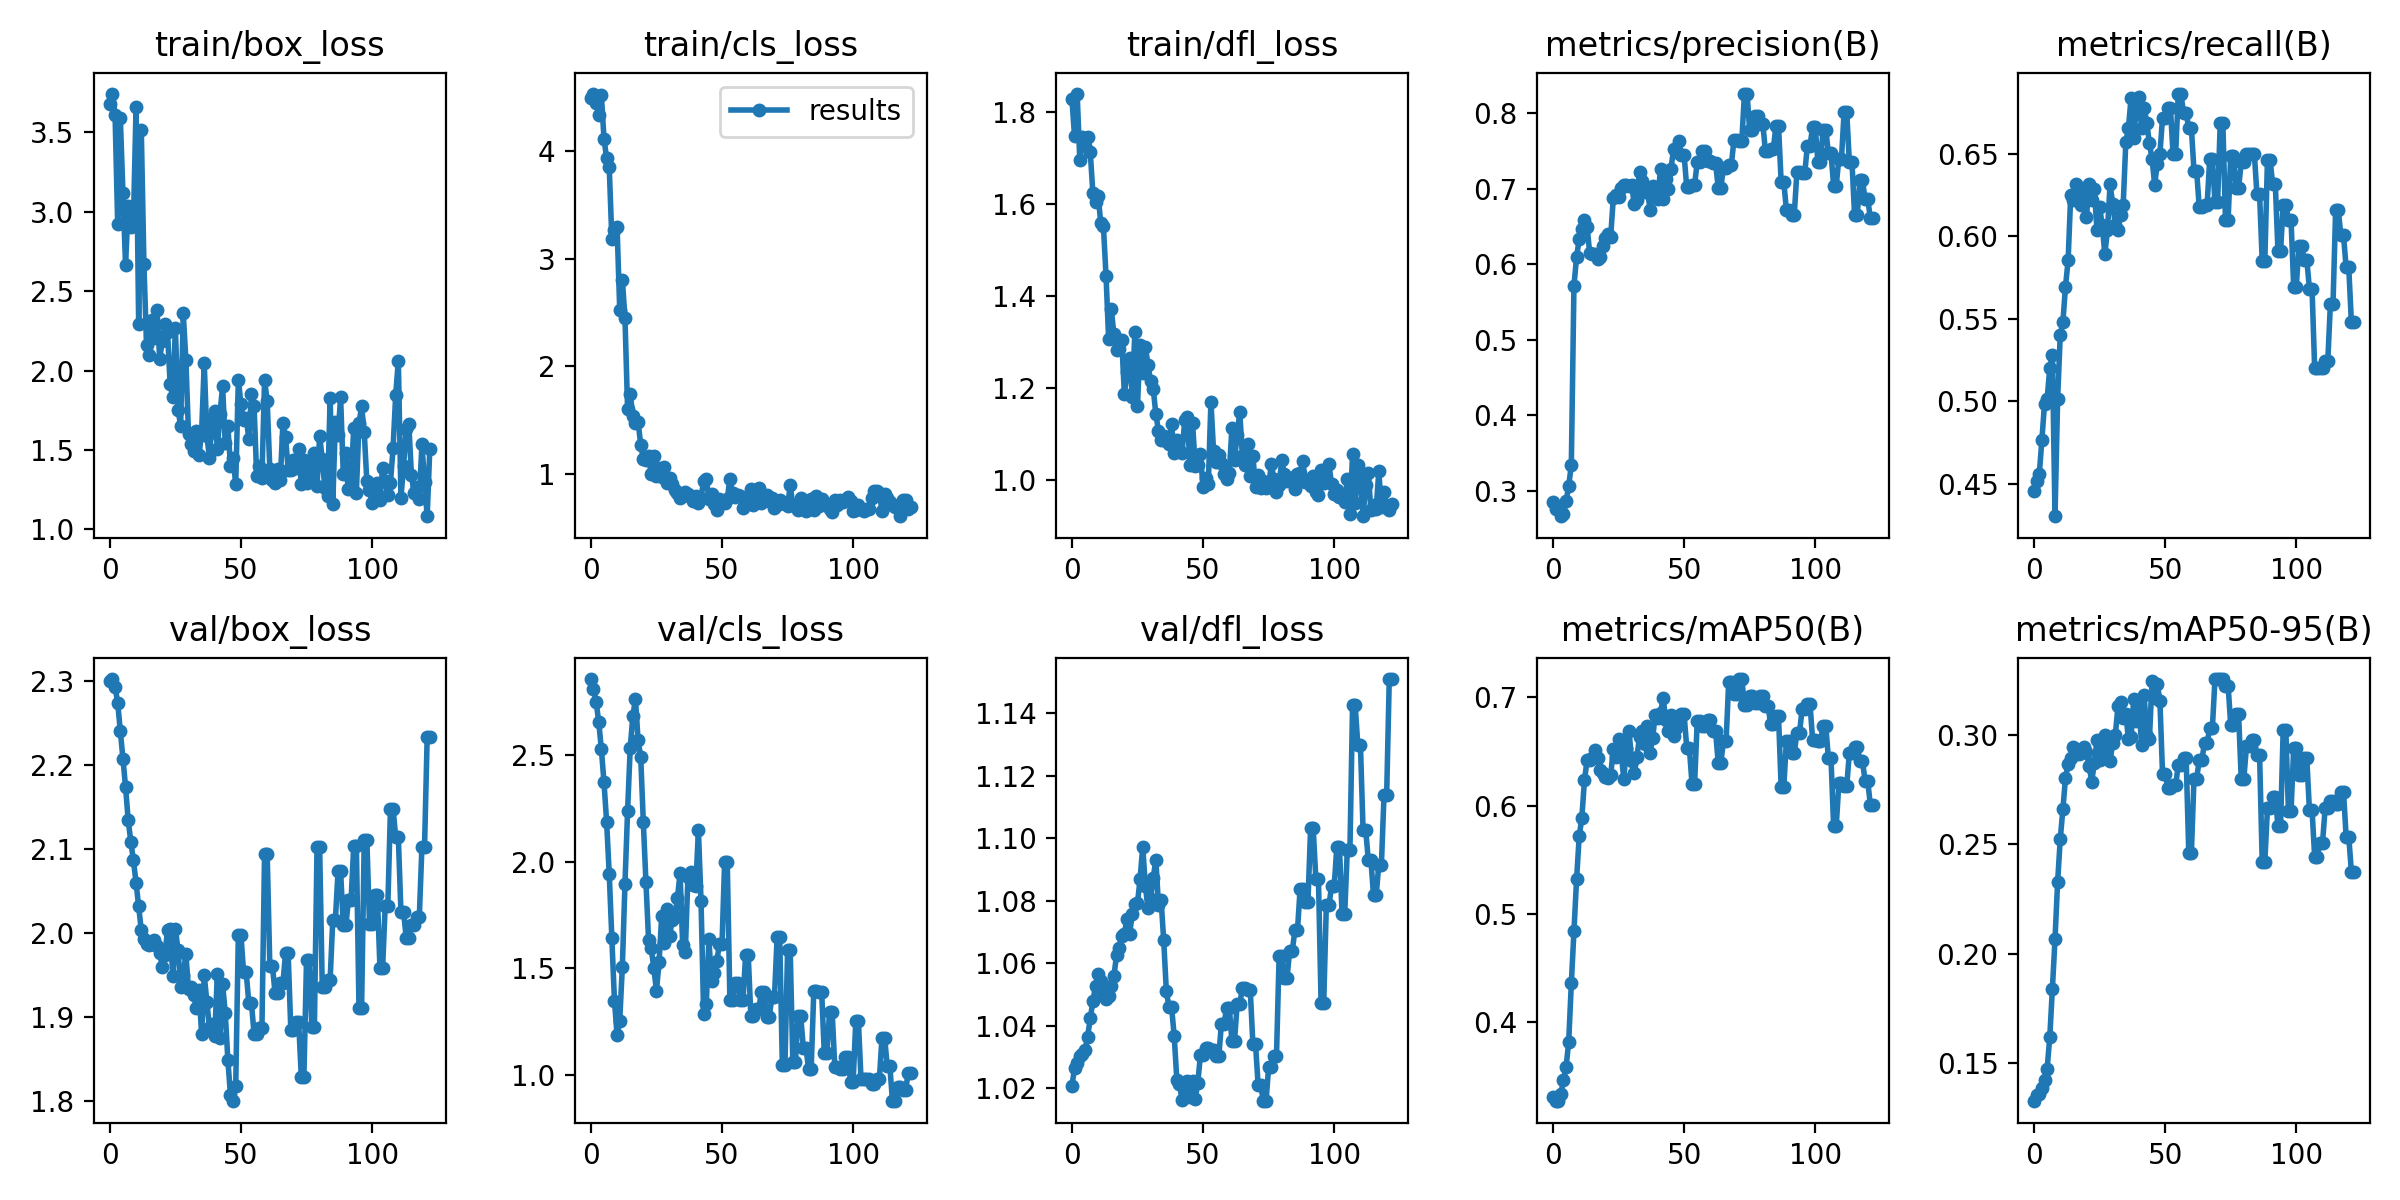

Values plotted in this chart, from the file beside it:
epoch, train/box_loss, train/cls_loss, train/dfl_loss, metrics/precision(B), metrics/recall(B), metrics/mAP50(B), metrics/mAP50-95(B), val/box_loss, val/cls_loss, val/dfl_loss, lr/pg0, lr/pg1, lr/pg2
0, 3.679, 4.493, 1.829, 0.2846, 0.4458, 0.3316, 0.1323, 2.3, 2.858, 1.021, 0.1, 0, 0
1, 3.743, 4.536, 1.748, 0.2761, 0.452, 0.3276, 0.1353, 2.303, 2.808, 1.026, 0.0991, 9.967e-05, 9.967e-05
2, 3.611, 4.454, 1.84, 0.2761, 0.4558, 0.3271, 0.1359, 2.293, 2.75, 1.028, 0.0982, 0.0001987, 0.0001987
3, 2.922, 4.337, 1.696, 0.2658, 0.4768, 0.334, 0.1386, 2.274, 2.655, 1.03, 0.0973, 0.000297, 0.000297
4, 3.593, 4.527, 1.746, 0.2683, 0.4985, 0.3466, 0.1421, 2.24, 2.528, 1.031, 0.09639, 0.0003947, 0.0003947
5, 3.121, 4.12, 1.727, 0.286, 0.5016, 0.3587, 0.1474, 2.208, 2.373, 1.032, 0.09549, 0.0004917, 0.0004917
6, 2.664, 3.937, 1.747, 0.306, 0.5201, 0.3823, 0.1616, 2.174, 2.189, 1.036, 0.09459, 0.0005881, 0.0005881
7, 3.035, 3.857, 1.713, 0.3342, 0.5283, 0.4361, 0.1838, 2.134, 1.943, 1.042, 0.09368, 0.0006838, 0.0006838
8, 2.904, 3.182, 1.623, 0.5713, 0.4303, 0.484, 0.2065, 2.109, 1.642, 1.048, 0.09278, 0.0007789, 0.0007789
9, 2.937, 3.264, 1.604, 0.6092, 0.5016, 0.532, 0.2328, 2.086, 1.346, 1.053, 0.09187, 0.0008733, 0.0008733
10, 3.659, 3.293, 1.619, 0.6333, 0.5401, 0.5715, 0.2524, 2.06, 1.186, 1.056, 0.09097, 0.000967, 0.000967
11, 2.291, 2.527, 1.558, 0.6467, 0.548, 0.5886, 0.266, 2.031, 1.255, 1.054, 0.09006, 0.00106, 0.00106
12, 3.513, 2.806, 1.552, 0.6579, 0.5697, 0.6233, 0.2805, 2.003, 1.508, 1.05, 0.08915, 0.001153, 0.001153
13, 2.674, 2.453, 1.445, 0.6496, 0.5855, 0.6417, 0.2868, 1.992, 1.896, 1.048, 0.08824, 0.001244, 0.001244
14, 2.159, 1.602, 1.306, 0.6148, 0.6254, 0.6423, 0.2897, 1.987, 2.238, 1.049, 0.08733, 0.001335, 0.001335
15, 2.1, 1.744, 1.371, 0.6129, 0.6223, 0.6443, 0.2944, 1.986, 2.534, 1.053, 0.08643, 0.001426, 0.001426
16, 2.316, 1.54, 1.318, 0.613, 0.6316, 0.651, 0.2937, 1.987, 2.682, 1.056, 0.08552, 0.001515, 0.001515
17, 2.206, 1.471, 1.282, 0.6071, 0.6285, 0.6441, 0.2913, 1.992, 2.763, 1.062, 0.0846, 0.001605, 0.001605
18, 2.384, 1.487, 1.285, 0.6094, 0.6192, 0.6324, 0.2921, 1.985, 2.569, 1.065, 0.08369, 0.001693, 0.001693
19, 2.076, 1.271, 1.303, 0.6233, 0.625, 0.63, 0.2947, 1.976, 2.493, 1.069, 0.08278, 0.001781, 0.001781
20, 2.184, 1.139, 1.187, 0.6342, 0.6119, 0.6263, 0.2922, 1.96, 2.185, 1.069, 0.08187, 0.001868, 0.001868
21, 2.291, 1.13, 1.235, 0.6403, 0.6316, 0.6256, 0.286, 1.973, 1.904, 1.074, 0.08095, 0.001955, 0.001955
22, 2.244, 1.161, 1.266, 0.6362, 0.6223, 0.6278, 0.2788, 2.004, 1.633, 1.069, 0.08004, 0.00204, 0.00204
23, 1.913, 1.002, 1.181, 0.6871, 0.6285, 0.6525, 0.2873, 2.005, 1.595, 1.076, 0.07913, 0.002125, 0.002125
24, 1.831, 1.166, 1.322, 0.6914, 0.6037, 0.6451, 0.2977, 1.948, 1.502, 1.079, 0.07821, 0.00221, 0.00221
25, 2.266, 0.9752, 1.161, 0.6892, 0.618, 0.6617, 0.2885, 2.005, 1.395, 1.079, 0.07729, 0.002294, 0.002294
26, 1.754, 1.058, 1.294, 0.701, 0.6068, 0.6488, 0.2932, 1.98, 1.53, 1.087, 0.07638, 0.002377, 0.002377
27, 1.653, 0.9724, 1.232, 0.7041, 0.5893, 0.6245, 0.3002, 1.936, 1.744, 1.097, 0.07546, 0.002459, 0.002459
28, 2.361, 1.064, 1.29, 0.7043, 0.6037, 0.6532, 0.2974, 1.95, 1.619, 1.085, 0.07454, 0.002541, 0.002541
29, 2.066, 0.9136, 1.251, 0.7038, 0.6316, 0.6688, 0.2883, 1.975, 1.779, 1.078, 0.07362, 0.002622, 0.002622
30, 1.599, 0.9568, 1.214, 0.7044, 0.6198, 0.6415, 0.2964, 1.933, 1.653, 1.08, 0.0727, 0.002703, 0.002703
31, 1.538, 0.9087, 1.198, 0.6793, 0.6068, 0.6304, 0.3002, 1.935, 1.725, 1.087, 0.07178, 0.002783, 0.002783
32, 1.492, 0.8489, 1.143, 0.6852, 0.6037, 0.6446, 0.3132, 1.926, 1.739, 1.093, 0.07086, 0.002862, 0.002862
33, 1.622, 0.8213, 1.107, 0.7218, 0.613, 0.6637, 0.3151, 1.91, 1.828, 1.079, 0.06994, 0.002941, 0.002941
34, 1.466, 0.7757, 1.086, 0.7105, 0.6192, 0.6692, 0.3078, 1.932, 1.946, 1.08, 0.06902, 0.003018, 0.003018
35, 1.612, 0.7976, 1.096, 0.6953, 0.657, 0.6565, 0.3099, 1.879, 1.612, 1.067, 0.0681, 0.003096, 0.003096
36, 2.048, 0.8307, 1.084, 0.6994, 0.6656, 0.6733, 0.2983, 1.95, 1.577, 1.051, 0.06717, 0.003172, 0.003172
37, 1.587, 0.8104, 1.078, 0.6716, 0.6839, 0.6489, 0.299, 1.918, 1.929, 1.046, 0.06625, 0.003248, 0.003248
38, 1.45, 0.7982, 1.121, 0.7033, 0.6594, 0.6623, 0.3165, 1.886, 1.951, 1.046, 0.06532, 0.003324, 0.003324
39, 1.701, 0.7517, 1.058, 0.6996, 0.6779, 0.6839, 0.3067, 1.892, 1.891, 1.037, 0.0644, 0.003398, 0.003398
40, 1.746, 0.7894, 1.087, 0.6863, 0.6842, 0.6805, 0.3145, 1.878, 1.885, 1.023, 0.06347, 0.003472, 0.003472
41, 1.509, 0.7267, 1.064, 0.7263, 0.6656, 0.6853, 0.2957, 1.951, 2.147, 1.021, 0.06255, 0.003545, 0.003545
42, 1.728, 0.7771, 1.058, 0.686, 0.678, 0.6994, 0.3182, 1.875, 1.818, 1.016, 0.06162, 0.003618, 0.003618
43, 1.902, 0.9378, 1.129, 0.7131, 0.6687, 0.6788, 0.2996, 1.939, 1.286, 1.022, 0.06069, 0.00369, 0.00369
44, 1.543, 0.9531, 1.136, 0.6991, 0.6563, 0.6686, 0.2983, 1.905, 1.331, 1.022, 0.05976, 0.003761, 0.003761
45, 1.651, 0.7692, 1.033, 0.7265, 0.6471, 0.6835, 0.325, 1.849, 1.636, 1.017, 0.05883, 0.003832, 0.003832
46, 1.402, 0.8152, 1.123, 0.7527, 0.6314, 0.6642, 0.3171, 1.807, 1.44, 1.022, 0.0579, 0.003902, 0.003902
47, 1.451, 0.7158, 1.031, 0.7483, 0.644, 0.6712, 0.3235, 1.8, 1.478, 1.016, 0.05697, 0.003971, 0.003971
48, 1.284, 0.6635, 1.032, 0.7624, 0.6502, 0.6792, 0.3157, 1.817, 1.532, 1.022, 0.05604, 0.00404, 0.00404
49, 1.942, 0.7687, 1.055, 0.7443, 0.6718, 0.6842, 0.2823, 1.998, 1.613, 1.031, 0.05511, 0.004108, 0.004108
50, 1.789, 0.7512, 0.9839, 0.7443, 0.6718, 0.6842, 0.2823, 1.998, 1.613, 1.031, 0.05418, 0.004175, 0.004175
51, 1.692, 0.7273, 1.003, 0.7018, 0.678, 0.6533, 0.276, 1.953, 2.001, 1.033, 0.05324, 0.004242, 0.004242
52, 1.704, 0.7643, 0.9918, 0.7018, 0.678, 0.6533, 0.276, 1.953, 2.001, 1.033, 0.05231, 0.004308, 0.004308
53, 1.57, 0.9546, 1.17, 0.705, 0.6502, 0.6203, 0.2772, 1.917, 1.353, 1.032, 0.05137, 0.004373, 0.004373
54, 1.854, 0.8206, 1.063, 0.705, 0.6502, 0.6203, 0.2772, 1.917, 1.353, 1.032, 0.05044, 0.004438, 0.004438
55, 1.776, 0.7879, 1.04, 0.7349, 0.6865, 0.6776, 0.2864, 1.88, 1.43, 1.03, 0.0495, 0.004502, 0.004502
56, 1.335, 0.8055, 1.054, 0.7349, 0.6865, 0.6776, 0.2864, 1.88, 1.43, 1.03, 0.04856, 0.004565, 0.004565
57, 1.4, 0.7897, 1.038, 0.7497, 0.6749, 0.6731, 0.2898, 1.887, 1.352, 1.041, 0.04763, 0.004628, 0.004628
58, 1.327, 0.6861, 1.013, 0.7497, 0.6749, 0.6731, 0.2898, 1.887, 1.352, 1.041, 0.04669, 0.00469, 0.00469
59, 1.939, 0.7549, 1.002, 0.7358, 0.6656, 0.6791, 0.2462, 2.094, 1.561, 1.046, 0.04575, 0.004751, 0.004751
... 63 more rows
